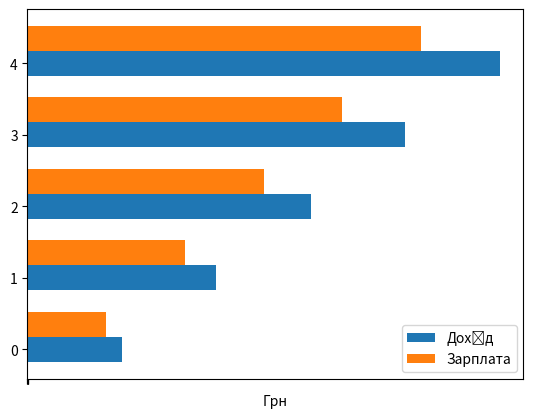

This chart was generated by the following Python code:
import numpy as np
import matplotlib.pyplot as plt

# Дані для графіка (x координати груп, y1 та y2 координати стовпців)
groups = ['', '', '', '', '']
x1 = [6000,12000, 18000, 24000, 30000]
x2 = [5000, 10000, 15000, 20000, 25000]

# Розміщення стовпців для кожної групи
bar_width = 0.35
index = np.arange(len(groups))

# Створення подвійного стовпчикового графіка
plt.barh(index, x1, bar_width, label='Дохід')
plt.barh(index + bar_width, x2, bar_width, label='Зарплата')

# Додавання заголовка та підписів осей
plt.xlabel('Грн')
plt.xticks(index + bar_width / 2, groups)
plt.legend()

# Відображення графіка
plt.show()
